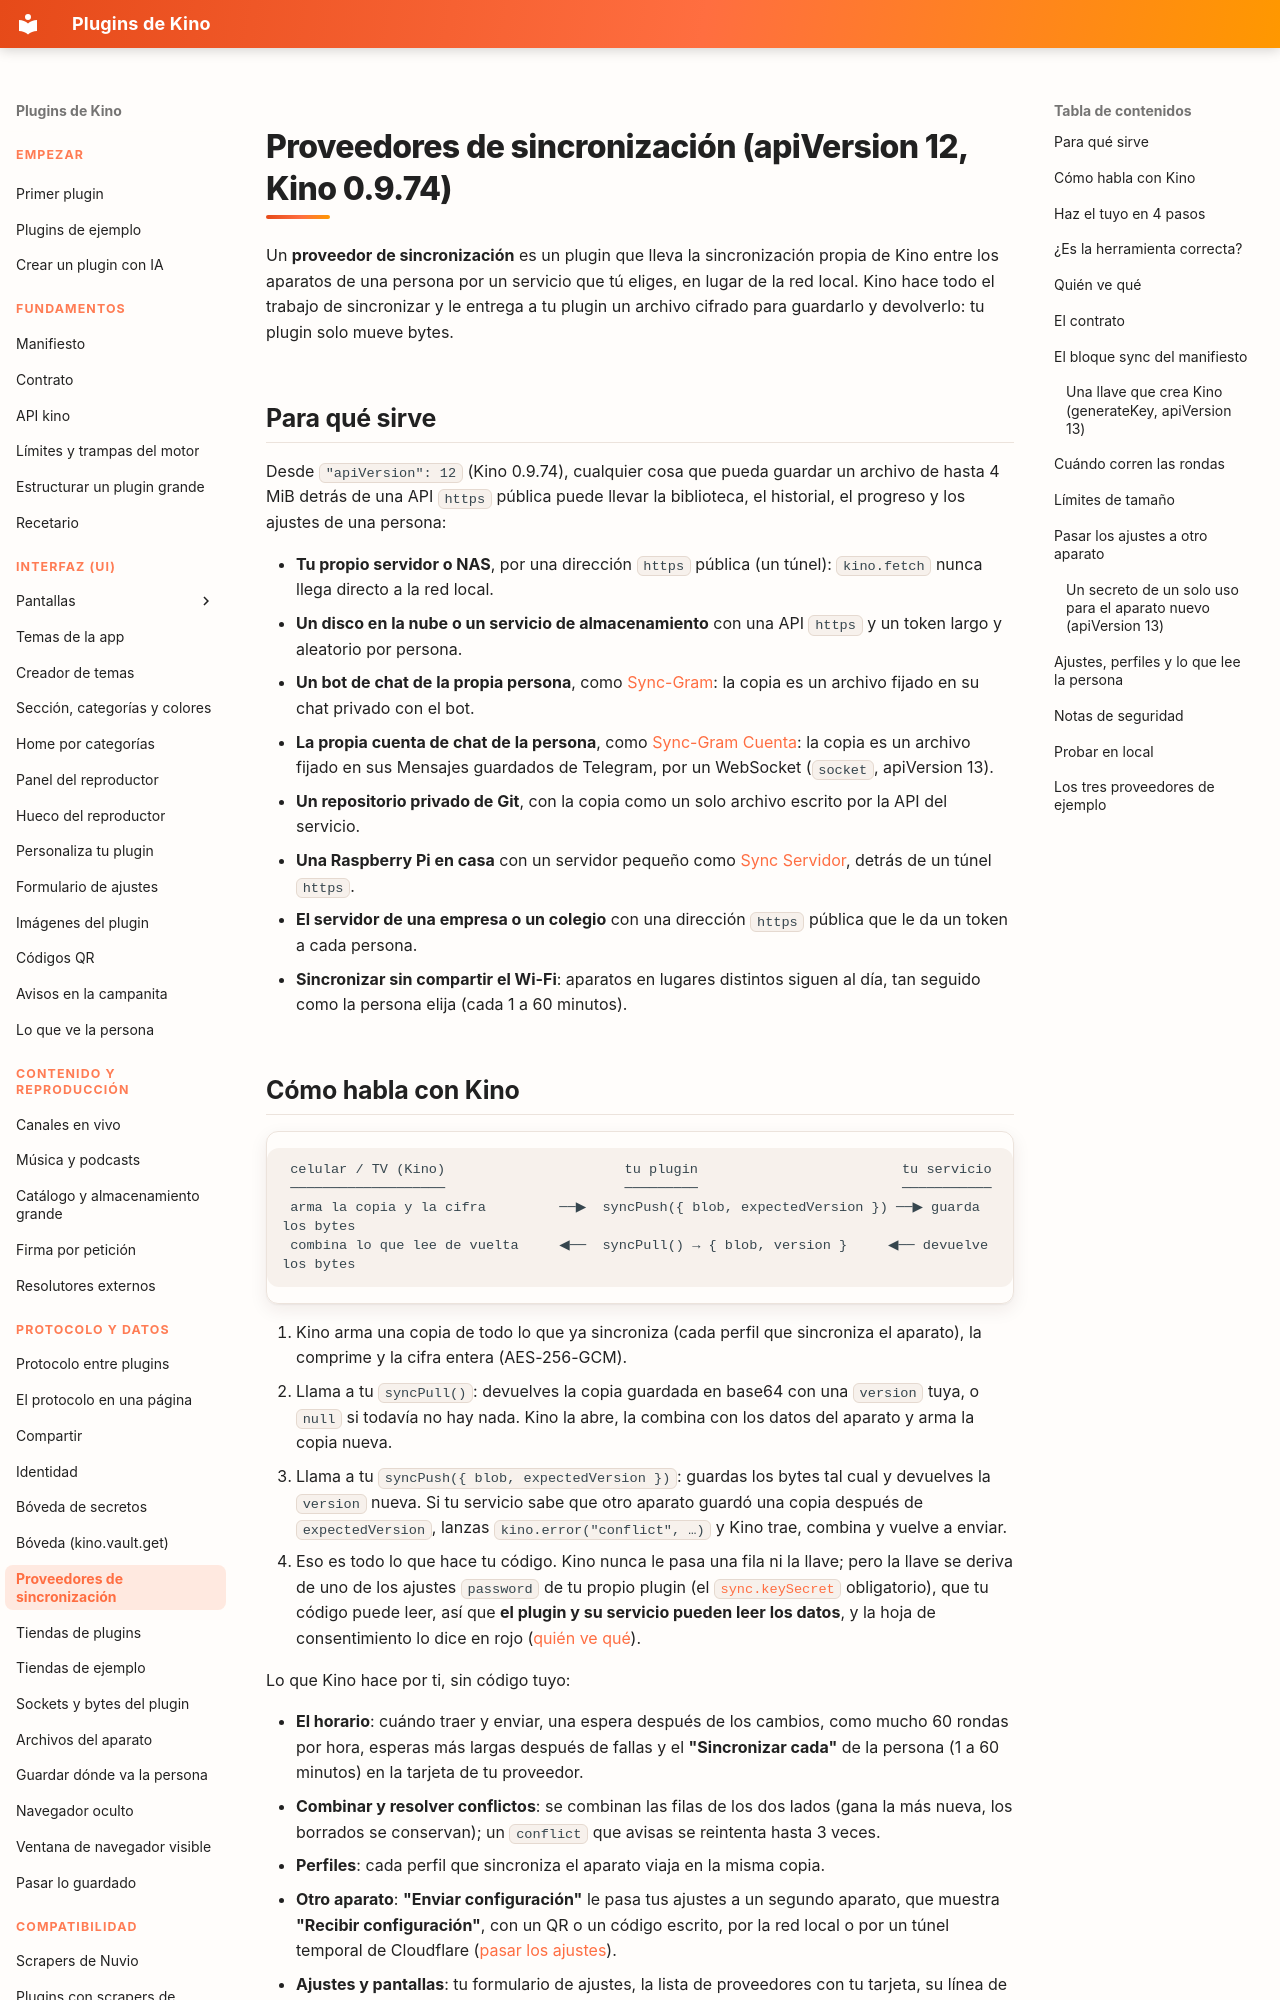

repository: kinotvapp/kino-plugins · page: sync-providers/index.html · generator: mkdocs

# Proveedores de sincronización (apiVersion 12, Kino 0.9.74) { #sync-providers }

Un **proveedor de sincronización** es un plugin que lleva la sincronización propia de Kino entre los
aparatos de una persona por un servicio que tú eliges, en lugar de la red local. Kino hace todo el
trabajo de sincronizar y le entrega a tu plugin un archivo cifrado para guardarlo y devolverlo: tu
plugin solo mueve bytes.

## Para qué sirve { #ideas }

Desde `"apiVersion": 12` (Kino 0.9.74), cualquier cosa que pueda guardar un archivo de hasta 4 MiB detrás
de una API `https` pública puede llevar la biblioteca, el historial, el progreso y los ajustes de una
persona:

- **Tu propio servidor o NAS**, por una dirección `https` pública (un túnel): `kino.fetch` nunca llega
  directo a la red local.
- **Un disco en la nube o un servicio de almacenamiento** con una API `https` y un token largo y
  aleatorio por persona.
- **Un bot de chat de la propia persona**, como [Sync-Gram](#examples): la copia es un archivo fijado en
  su chat privado con el bot.
- **La propia cuenta de chat de la persona**, como [Sync-Gram Cuenta](#examples): la copia es un archivo
  fijado en sus Mensajes guardados de Telegram, por un WebSocket (`socket`, apiVersion 13).
- **Un repositorio privado de Git**, con la copia como un solo archivo escrito por la API del servicio.
- **Una Raspberry Pi en casa** con un servidor pequeño como [Sync Servidor](#examples), detrás de un túnel
  `https`.
- **El servidor de una empresa o un colegio** con una dirección `https` pública que le da un token a
  cada persona.
- **Sincronizar sin compartir el Wi-Fi**: aparatos en lugares distintos siguen al día, tan seguido como
  la persona elija (cada 1 a 60 minutos).

## Cómo habla con Kino { #how-it-works }

```text
 celular / TV (Kino)                      tu plugin                         tu servicio
 ───────────────────                      ─────────                         ───────────
 arma la copia y la cifra         ──▶  syncPush({ blob, expectedVersion }) ──▶ guarda los bytes
 combina lo que lee de vuelta     ◀──  syncPull() → { blob, version }     ◀── devuelve los bytes
```

1. Kino arma una copia de todo lo que ya sincroniza (cada perfil que sincroniza el aparato), la comprime
   y la cifra entera (AES-256-GCM).
2. Llama a tu `syncPull()`: devuelves la copia guardada en base64 con una `version` tuya, o `null` si
   todavía no hay nada. Kino la abre, la combina con los datos del aparato y arma la copia nueva.
3. Llama a tu `syncPush({ blob, expectedVersion })`: guardas los bytes tal cual y devuelves la `version`
   nueva. Si tu servicio sabe que otro aparato guardó una copia después de `expectedVersion`, lanzas
   `kino.error("conflict", …)` y Kino trae, combina y vuelve a enviar.
4. Eso es todo lo que hace tu código. Kino nunca le pasa una fila ni la llave; pero la llave se deriva de
   uno de los ajustes `password` de tu propio plugin (el [`sync.keySecret`](#sync-block) obligatorio), que tu
   código puede leer, así que **el plugin y su servicio pueden leer los datos**, y la hoja de
   consentimiento lo dice en rojo ([quién ve qué](#who-sees-what)).

Lo que Kino hace por ti, sin código tuyo:

- **El horario**: cuándo traer y enviar, una espera después de los cambios, como mucho 60 rondas por
  hora, esperas más largas después de fallas y el **"Sincronizar cada"** de la persona (1 a 60 minutos) en
  la tarjeta de tu proveedor.
- **Combinar y resolver conflictos**: se combinan las filas de los dos lados (gana la más nueva, los
  borrados se conservan); un `conflict` que avisas se reintenta hasta 3 veces.
- **Perfiles**: cada perfil que sincroniza el aparato viaja en la misma copia.
- **Otro aparato**: **"Enviar configuración"** le pasa tus ajustes a un segundo aparato, que muestra
  **"Recibir configuración"**, con un QR o un código escrito, por la red local o por un túnel temporal de Cloudflare ([pasar los ajustes](#provisioning)).
- **Ajustes y pantallas**: tu formulario de ajustes, la lista de proveedores con tu tarjeta, su línea de
  estado (de tu `syncStatus` opcional) y un botón "Sincronización ▸ Proveedor" en la página de tu plugin.
